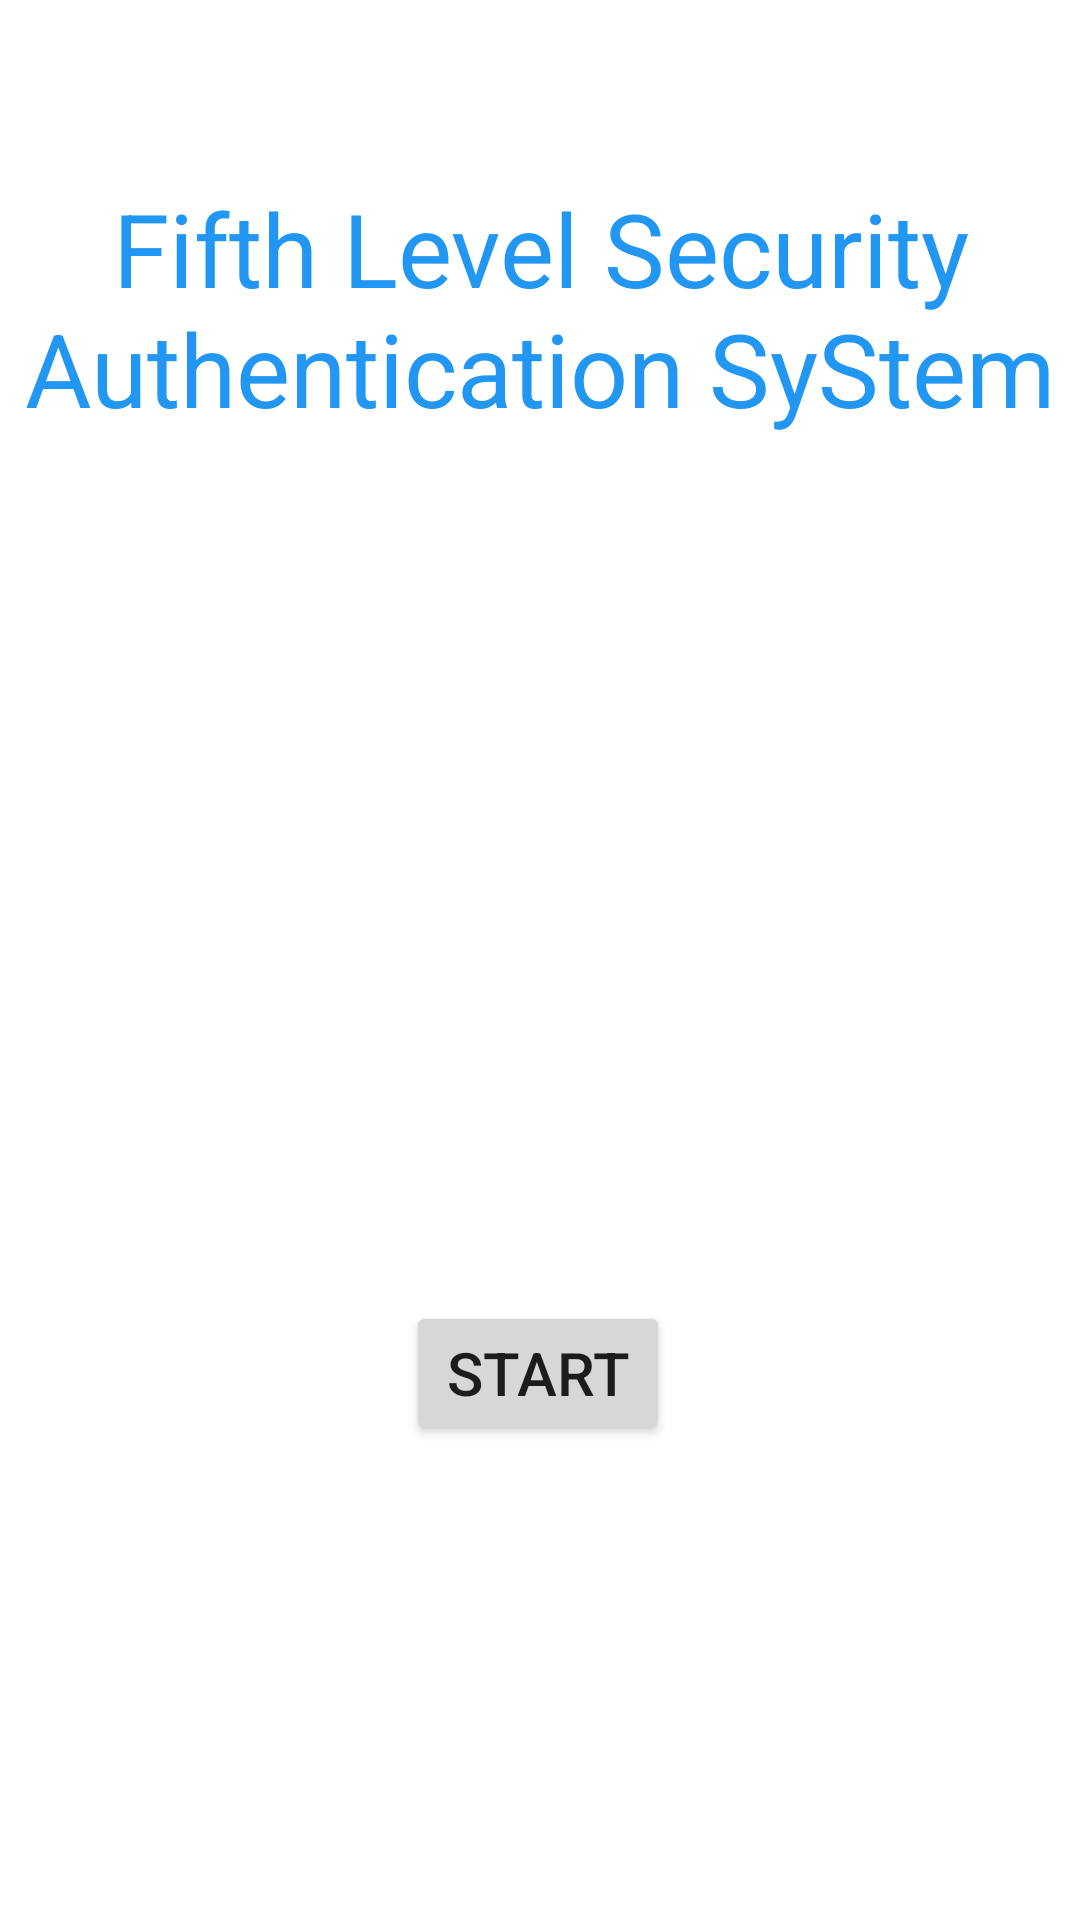

Android layout source for this screen:
<!-- AndroidManifest.xml: application theme Theme.SecurityAuthentication -->
<!-- res/layout/activity_main.xml -->
<?xml version="1.0" encoding="utf-8"?>
    <androidx.constraintlayout.widget.ConstraintLayout xmlns:android="http://schemas.android.com/apk/res/android"
        xmlns:app="http://schemas.android.com/apk/res-auto"
        xmlns:tools="http://schemas.android.com/tools"
        android:layout_width="match_parent"
        android:layout_height="match_parent"
        tools:context=".MainActivity">


        <TextView
            android:id="@+id/textView8"
            android:layout_width="wrap_content"
            android:layout_height="wrap_content"
            android:layout_marginTop="60dp"
            android:gravity="center_horizontal"
            android:text="Fifth Level Security Authentication SyStem"
            android:textColor="#2196F3"
            android:textSize="34sp"
            app:layout_constraintRight_toRightOf="parent"
            app:layout_constraintTop_toTopOf="parent" />

    <Button
        android:id="@+id/button"
        android:layout_width="wrap_content"
        android:layout_height="wrap_content"
        android:text="START"
        android:textSize="20sp"
        app:layout_constraintBottom_toBottomOf="parent"
        app:layout_constraintEnd_toEndOf="parent"
        app:layout_constraintHorizontal_bias="0.498"
        app:layout_constraintStart_toStartOf="parent"
        app:layout_constraintTop_toBottomOf="@+id/imageView"
        app:layout_constraintVertical_bias="0.203" />

    <ImageView
        android:id="@+id/imageView"
        android:layout_width="264dp"
        android:layout_height="240dp"
        android:layout_marginTop="8dp"
        app:layout_constraintEnd_toEndOf="parent"
        app:layout_constraintHorizontal_bias="0.496"
        app:layout_constraintStart_toStartOf="parent"
        app:layout_constraintTop_toBottomOf="@+id/textView8"
        app:srcCompat="@drawable/bunty" />

</androidx.constraintlayout.widget.ConstraintLayout>
<!-- resources referenced by this layout -->
<resources>
  <style name="Theme.SecurityAuthentication" parent="Theme.MaterialComponents.DayNight.DarkActionBar">
          
          <item name="colorPrimary">@color/purple_500</item>
          <item name="colorPrimaryVariant">@color/purple_700</item>
          <item name="colorOnPrimary">@color/white</item>
          
          <item name="colorSecondary">@color/teal_200</item>
          <item name="colorSecondaryVariant">@color/teal_700</item>
          <item name="colorOnSecondary">@color/black</item>
          
          <item name="android:statusBarColor" tools:targetApi="l">?attr/colorPrimaryVariant</item>
          
      </style>
  <!-- not gathered from this repository: default colours our renderer supplied (Android Studio template values) -->
  <color name="purple_500">#FF6200EE</color>
  <color name="purple_700">#FF3700B3</color>
  <color name="teal_200">#FF03DAC5</color>
  <color name="teal_700">#FF018786</color>
  <color name="black">#FF000000</color>
  <color name="white">#FFFFFFFF</color>
</resources>
